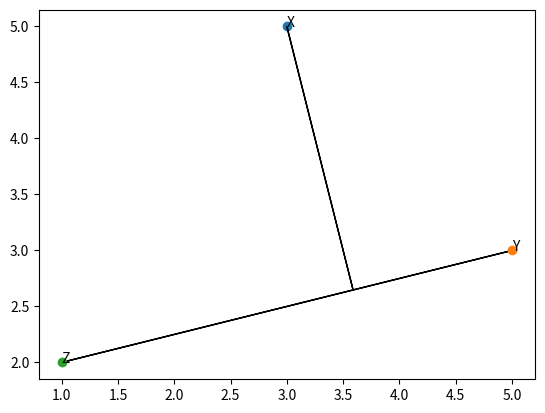

This chart was generated by the following Python code:
import matplotlib.pyplot as plt

x = [3,5]

y = [5,3]
z = [1,2]

plt.arrow(z[0], z[1], y[0]-z[0], y[1]-z[1])

ans = [0,0]

def MyProjection(x,y,z):
  slope1 = (y[1] - z[1]) / (y[0] - z[0])
  slope2 = -1/slope1
  
  v1 = x[1] - (x[0]*slope2)
  v2 = y[1] - (slope1*y[0])
  
  print(slope1,v1,v2)
  
  ans[0] = (v1-v2)/(slope1-slope2)
  ans[1] = slope1*ans[0] + v2
  
  return ans

ans = MyProjection(x,y,z)
print(ans)

plt.scatter(x[0], x[1])
plt.scatter(y[0], y[1])
plt.scatter(z[0], z[1])
plt.text(x[0], x[1], 'X')
plt.text(y[0], y[1], 'Y')
plt.text(z[0], z[1], 'Z')

plt.arrow(x[0], x[1], ans[0]-x[0], ans[1]-x[1])

def Pythagoras(a,b) :
    c = (a**2+b**2)**(1/2)
    return c

print(Pythagoras(ans[0]-x[0], ans[1]-x[1]))